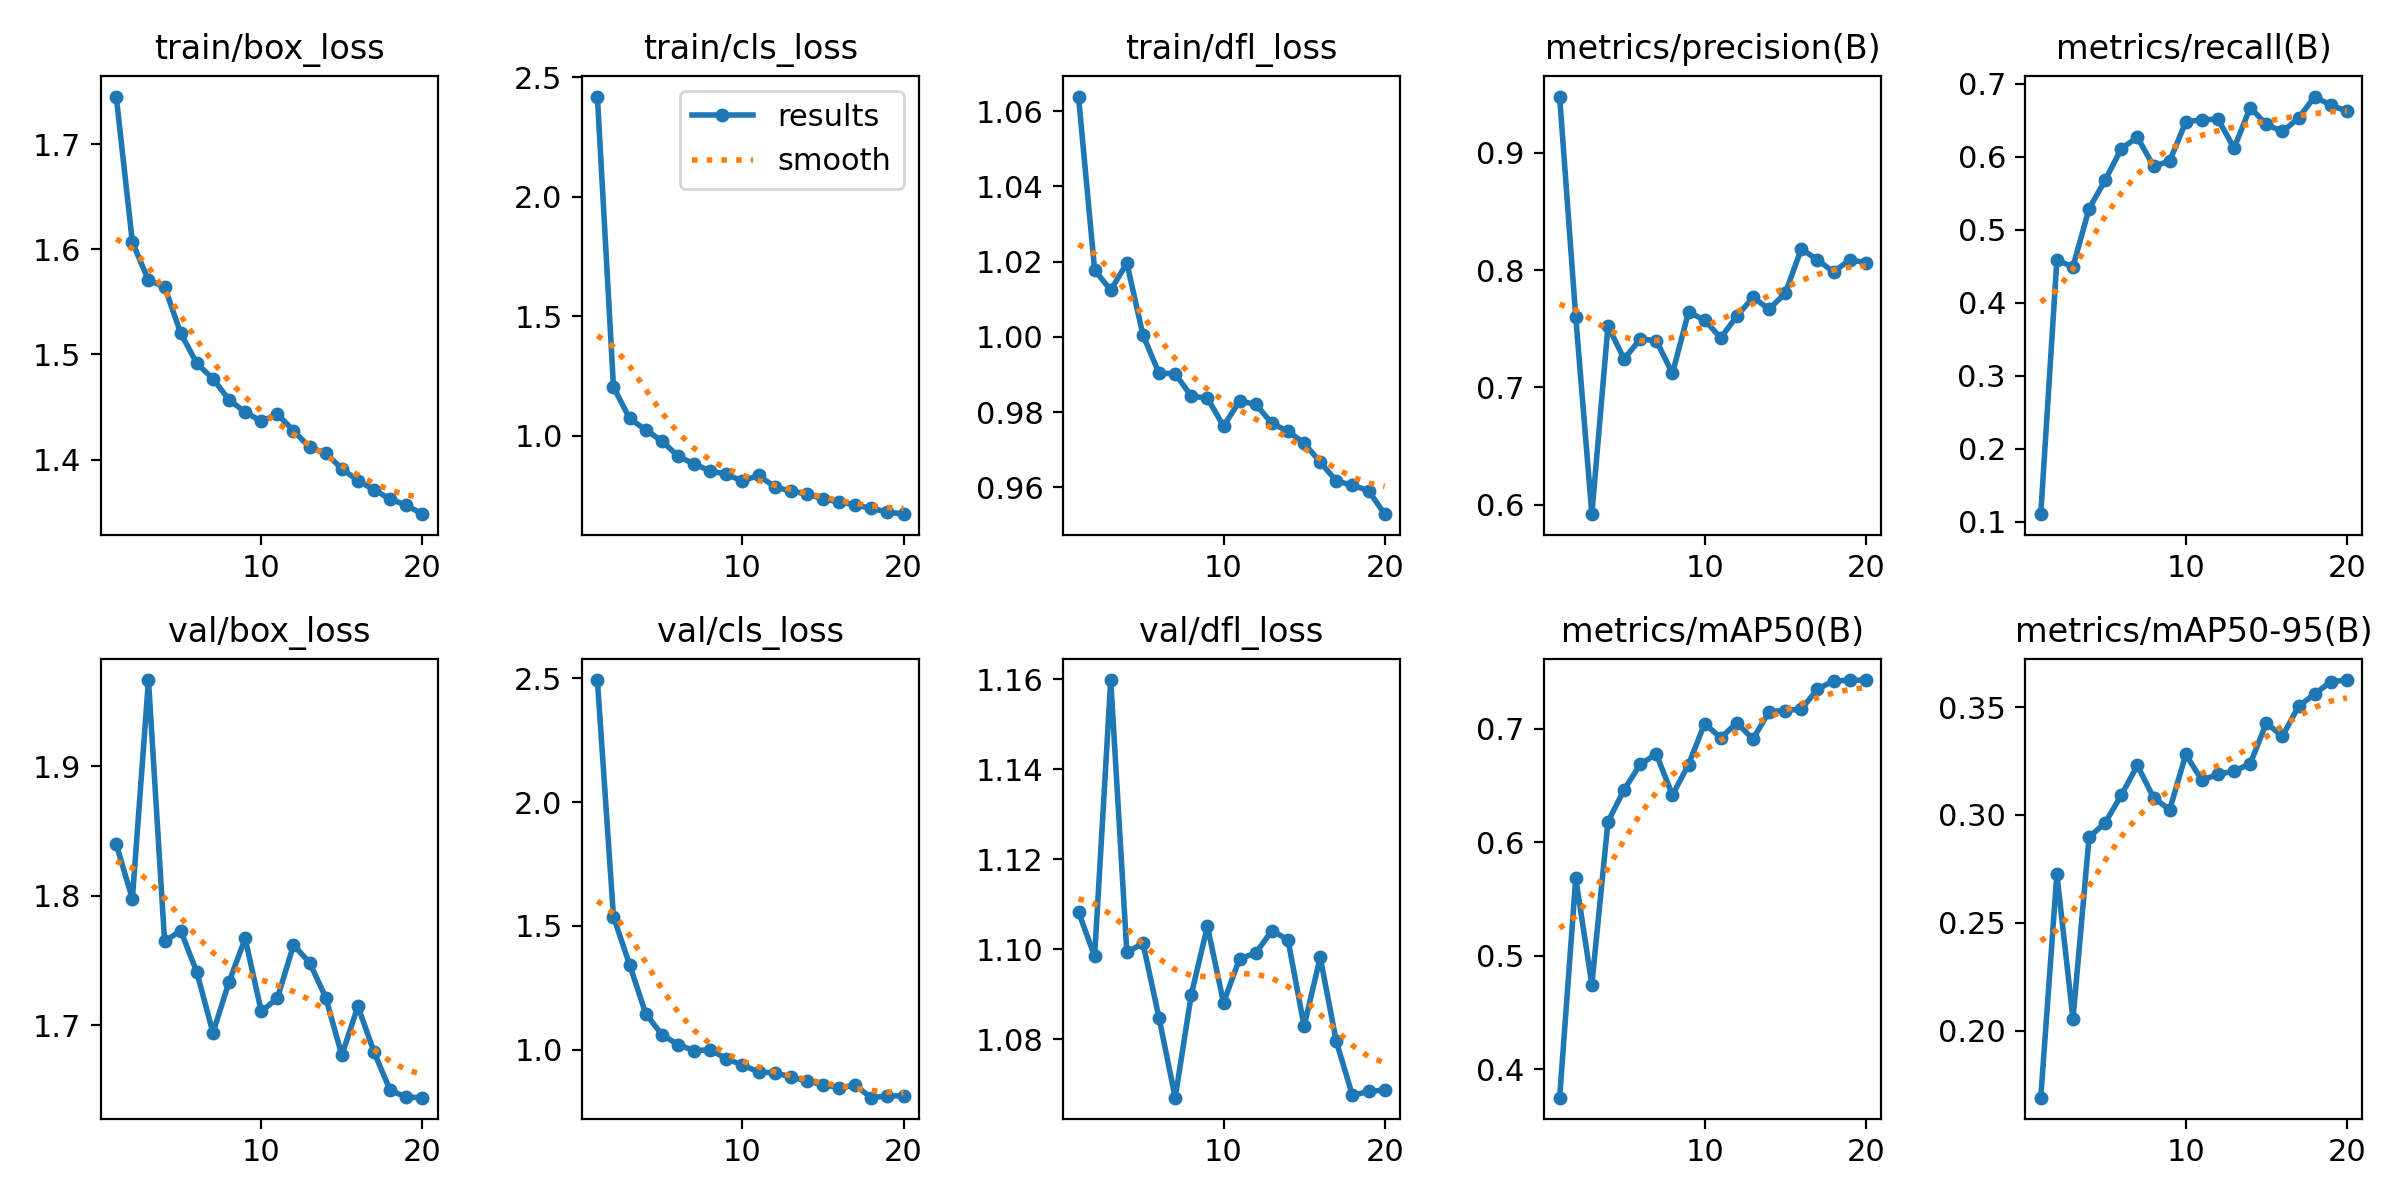

The table this chart was drawn from, first rows:
epoch, train/box_loss, train/cls_loss, train/dfl_loss, metrics/precision(B), metrics/recall(B), metrics/mAP50(B), metrics/mAP50-95(B), val/box_loss, val/cls_loss, val/dfl_loss, lr/pg0, lr/pg1, lr/pg2
1, 1.745, 2.418, 1.064, 0.9478, 0.1105, 0.375, 0.169, 1.84, 2.494, 1.108, 0.0004101, 0.0004101, 0.0004101
2, 1.607, 1.204, 1.018, 0.76, 0.4582, 0.5683, 0.2726, 1.798, 1.537, 1.098, 0.0007858, 0.0007858, 0.0007858
3, 1.571, 1.073, 1.012, 0.5919, 0.4495, 0.4748, 0.2056, 1.966, 1.343, 1.16, 0.00112, 0.00112, 0.00112
4, 1.564, 1.025, 1.02, 0.7524, 0.5291, 0.6182, 0.2897, 1.765, 1.146, 1.099, 0.001064, 0.001064, 0.001064
5, 1.52, 0.9788, 1, 0.7242, 0.568, 0.6464, 0.2964, 1.773, 1.061, 1.101, 0.001064, 0.001064, 0.001064
6, 1.492, 0.9159, 0.9903, 0.7411, 0.6113, 0.6688, 0.3092, 1.741, 1.021, 1.085, 0.001002, 0.001002, 0.001002
7, 1.477, 0.8821, 0.9902, 0.7399, 0.6268, 0.6778, 0.323, 1.694, 0.9963, 1.067, 0.0009406, 0.0009406, 0.0009406
8, 1.457, 0.854, 0.9842, 0.7118, 0.5873, 0.6417, 0.308, 1.733, 0.9998, 1.09, 0.0008787, 0.0008787, 0.0008787
9, 1.445, 0.8388, 0.9837, 0.7641, 0.5941, 0.6686, 0.3024, 1.767, 0.9638, 1.105, 0.0008169, 0.0008169, 0.0008169
10, 1.437, 0.8118, 0.9763, 0.7574, 0.6477, 0.7047, 0.328, 1.711, 0.9383, 1.088, 0.000755, 0.000755, 0.000755
11, 1.443, 0.8343, 0.9829, 0.7421, 0.6509, 0.6921, 0.3161, 1.721, 0.9099, 1.098, 0.0006931, 0.0006931, 0.0006931
12, 1.428, 0.7876, 0.9821, 0.7608, 0.6515, 0.7053, 0.3188, 1.762, 0.9065, 1.099, 0.0006312, 0.0006312, 0.0006312
13, 1.412, 0.7689, 0.977, 0.7767, 0.612, 0.691, 0.3203, 1.748, 0.8905, 1.104, 0.0005694, 0.0005694, 0.0005694
14, 1.406, 0.7572, 0.9749, 0.7667, 0.6675, 0.7154, 0.3237, 1.722, 0.8737, 1.102, 0.0005075, 0.0005075, 0.0005075
15, 1.391, 0.7362, 0.9718, 0.7801, 0.6444, 0.7162, 0.3425, 1.677, 0.8582, 1.083, 0.0004456, 0.0004456, 0.0004456
16, 1.38, 0.7238, 0.9667, 0.8181, 0.6347, 0.7175, 0.3365, 1.715, 0.8471, 1.098, 0.0003837, 0.0003837, 0.0003837
17, 1.371, 0.7116, 0.9617, 0.8086, 0.6529, 0.7349, 0.3504, 1.679, 0.8561, 1.079, 0.0003219, 0.0003219, 0.0003219
18, 1.363, 0.6964, 0.9605, 0.7984, 0.6826, 0.7425, 0.356, 1.65, 0.8062, 1.067, 0.00026, 0.00026, 0.00026
19, 1.357, 0.682, 0.9591, 0.8085, 0.6704, 0.7428, 0.3618, 1.645, 0.8132, 1.068, 0.0001981, 0.0001981, 0.0001981
20, 1.348, 0.6726, 0.9528, 0.8063, 0.663, 0.7431, 0.3625, 1.644, 0.8135, 1.069, 0.0001363, 0.0001363, 0.0001363
